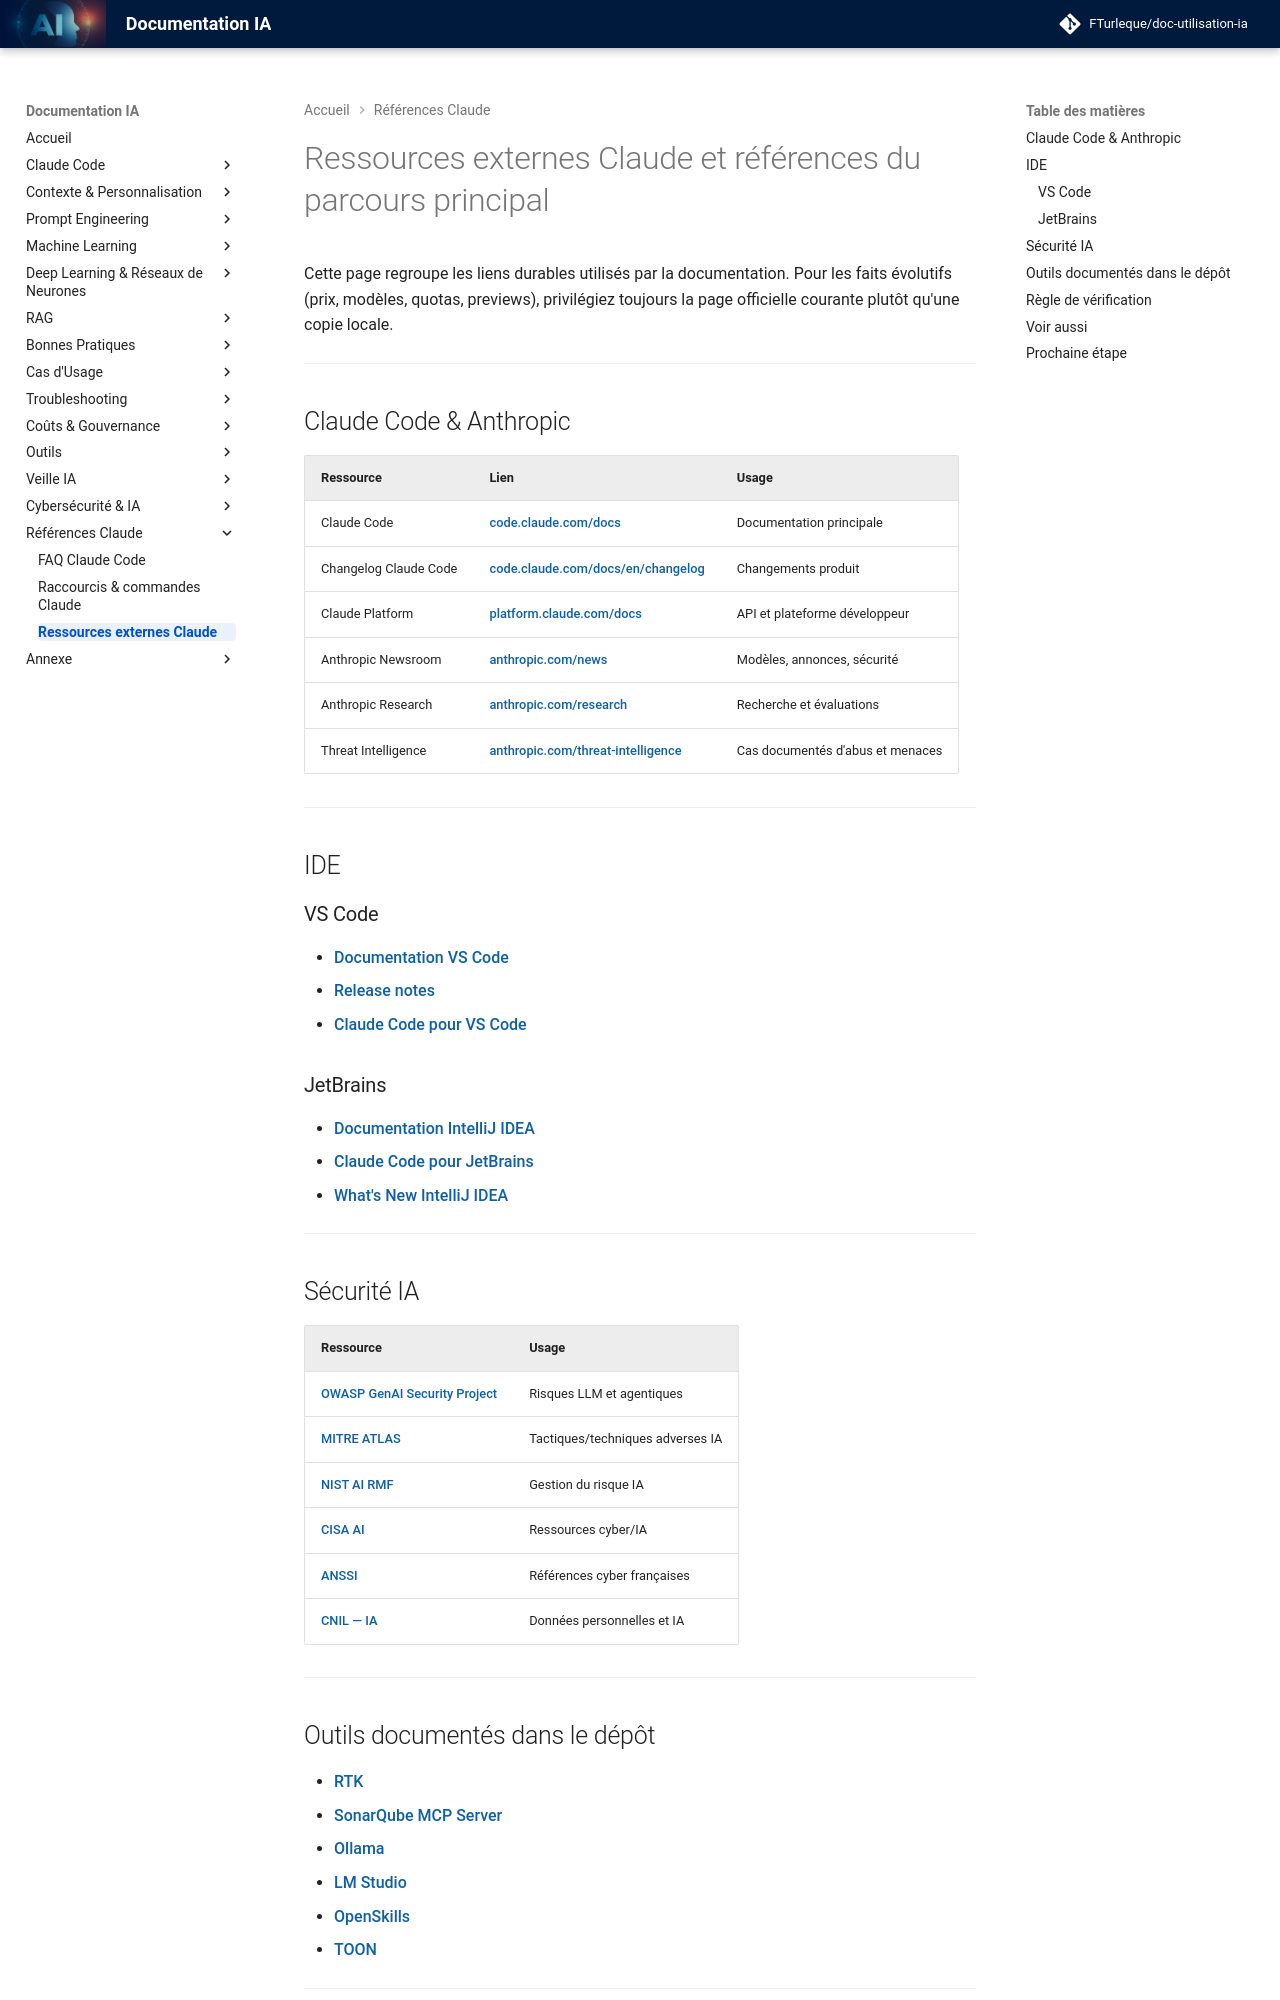

repository: FTurleque/doc-utilisation-ia · page: references-claude/ressources-externes/index.html · generator: mkdocs

# Ressources externes Claude et références du parcours principal

Cette page regroupe les liens durables utilisés par la documentation. Pour les faits évolutifs (prix, modèles, quotas, previews), privilégiez toujours la page officielle courante plutôt qu'une copie locale.

---

## Claude Code & Anthropic

| Ressource | Lien | Usage |
|---|---|---|
| Claude Code | [code.claude.com/docs](https://code.claude.com/docs/) | Documentation principale |
| Changelog Claude Code | [code.claude.com/docs/en/changelog](https://code.claude.com/docs/en/changelog) | Changements produit |
| Claude Platform | [platform.claude.com/docs](https://platform.claude.com/docs/) | API et plateforme développeur |
| Anthropic Newsroom | [anthropic.com/news](https://www.anthropic.com/news) | Modèles, annonces, sécurité |
| Anthropic Research | [anthropic.com/research](https://www.anthropic.com/research) | Recherche et évaluations |
| Threat Intelligence | [anthropic.com/threat-intelligence](https://www.anthropic.com/threat-intelligence) | Cas documentés d'abus et menaces |

---

## IDE

### VS Code

- [Documentation VS Code](https://code.visualstudio.com/docs)
- [Release notes](https://code.visualstudio.com/updates)
- [Claude Code pour VS Code](https://code.claude.com/docs/en/vs-code)

### JetBrains

- [Documentation IntelliJ IDEA](https://www.jetbrains.com/help/idea/)
- [Claude Code pour JetBrains](https://code.claude.com/docs/en/jetbrains)
- [What's New IntelliJ IDEA](https://www.jetbrains.com/idea/whatsnew/)

---

## Sécurité IA

| Ressource | Usage |
|---|---|
| [OWASP GenAI Security Project](https://genai.owasp.org/) | Risques LLM et agentiques |
| [MITRE ATLAS](https://atlas.mitre.org/) | Tactiques/techniques adverses IA |
| [NIST AI RMF](https://www.nist.gov/itl/ai-risk-management-framework) | Gestion du risque IA |
| [CISA AI](https://www.cisa.gov/ai) | Ressources cyber/IA |
| [ANSSI](https://cyber.gouv.fr/) | Références cyber françaises |
| [CNIL — IA](https://www.cnil.fr/fr/intelligence-artificielle) | Données personnelles et IA |

---
